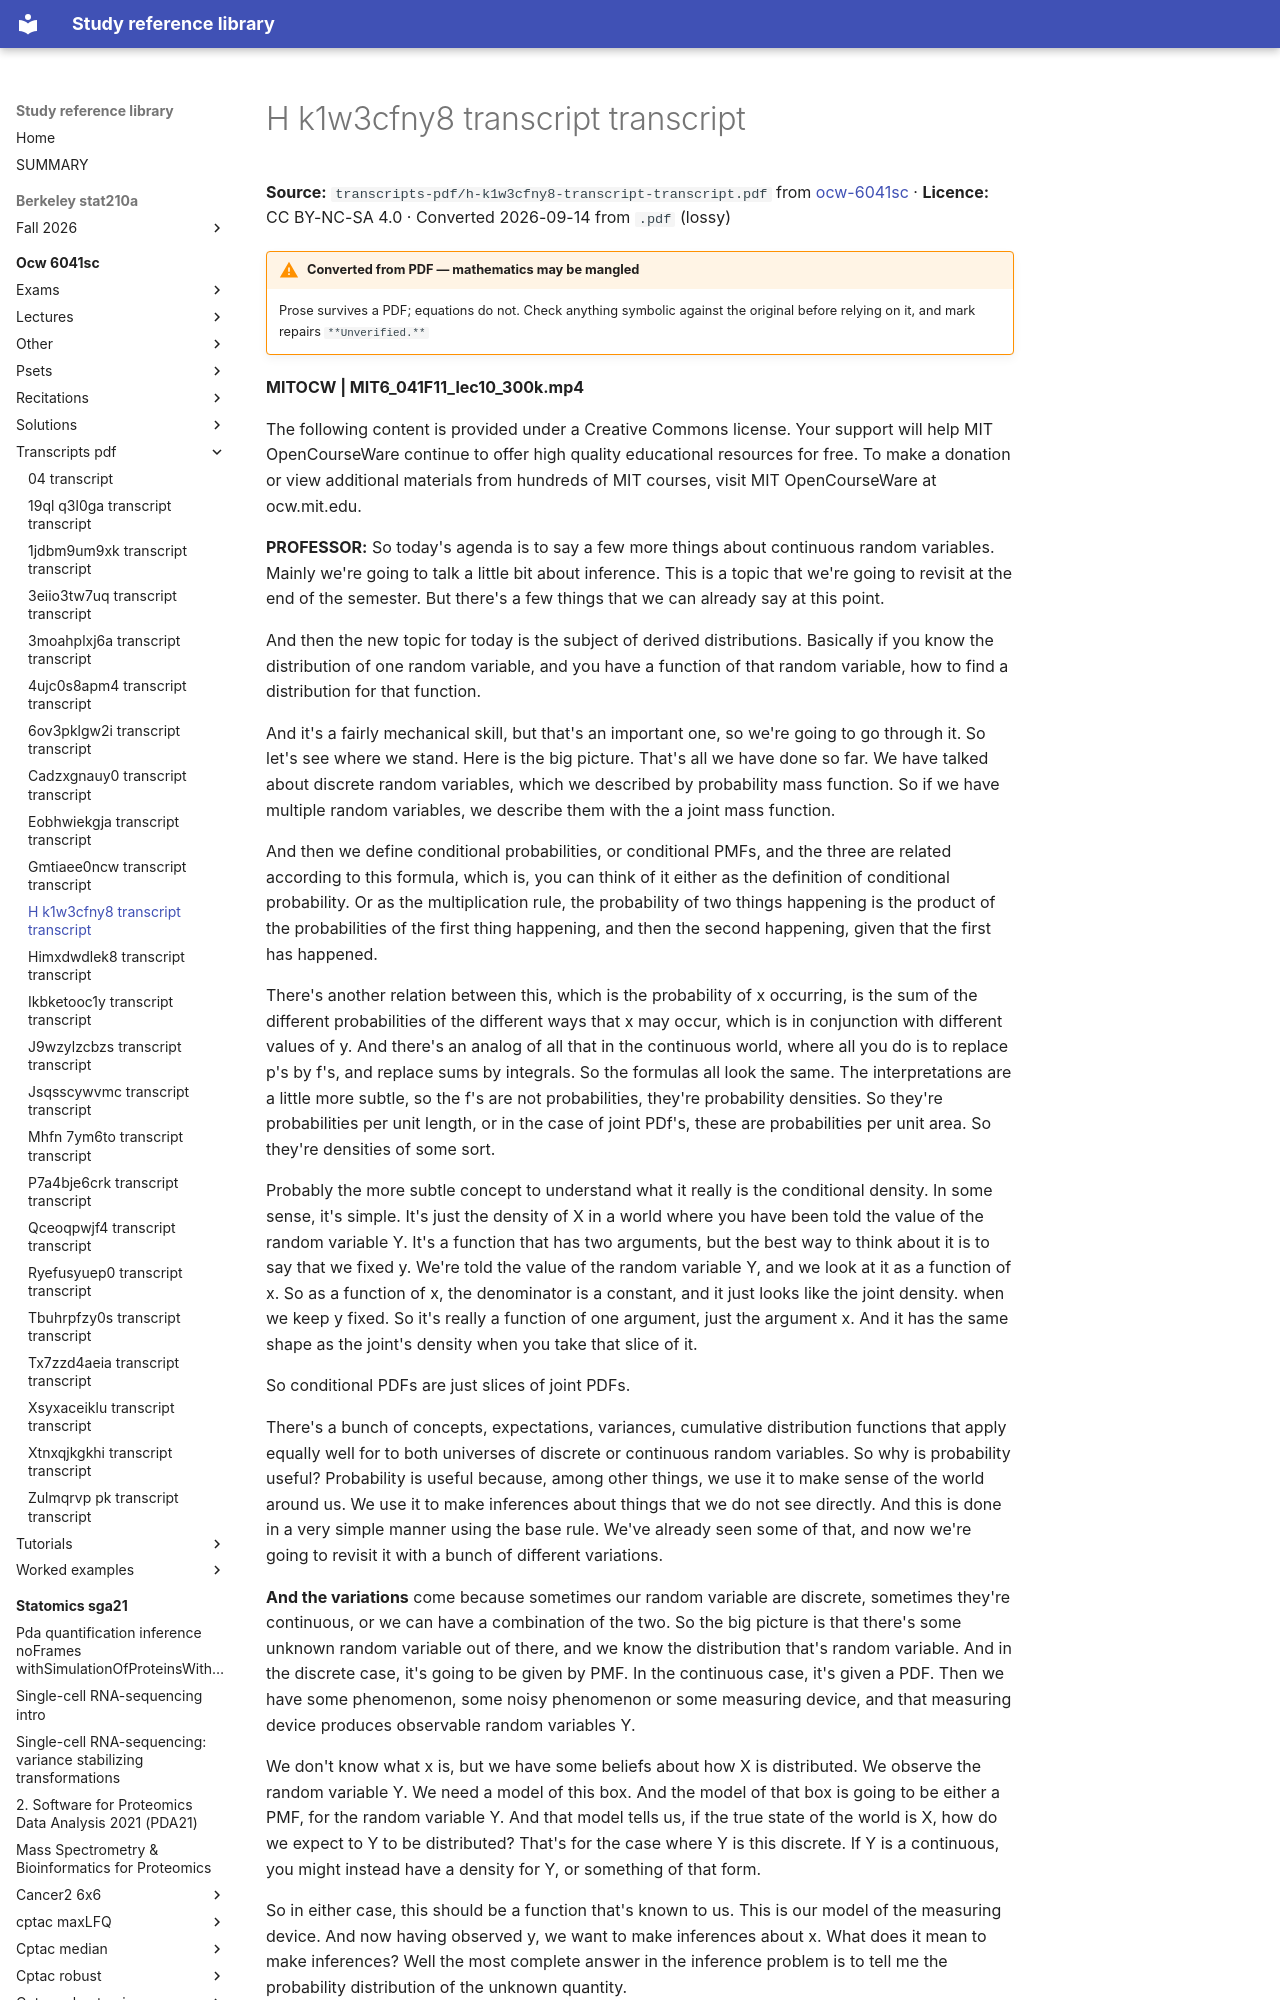

repository: Claptar/knowledge-base-library · page: ocw-6041sc/transcripts-pdf/h-k1w3cfny8-transcript-transcript/index.html · generator: mkdocs

---
title: H k1w3cfny8 transcript transcript
source: https://ocw.mit.edu/courses/6-041sc-probabilistic-systems-analysis-and-applied-probability-fall-2013/
source_file: sources/ocw-6041sc/transcripts-pdf/h-k1w3cfny8-transcript-transcript.pdf
licence: CC BY-NC-SA 4.0
route: pdf
fidelity: lossy
converted: '2026-09-14'
---
